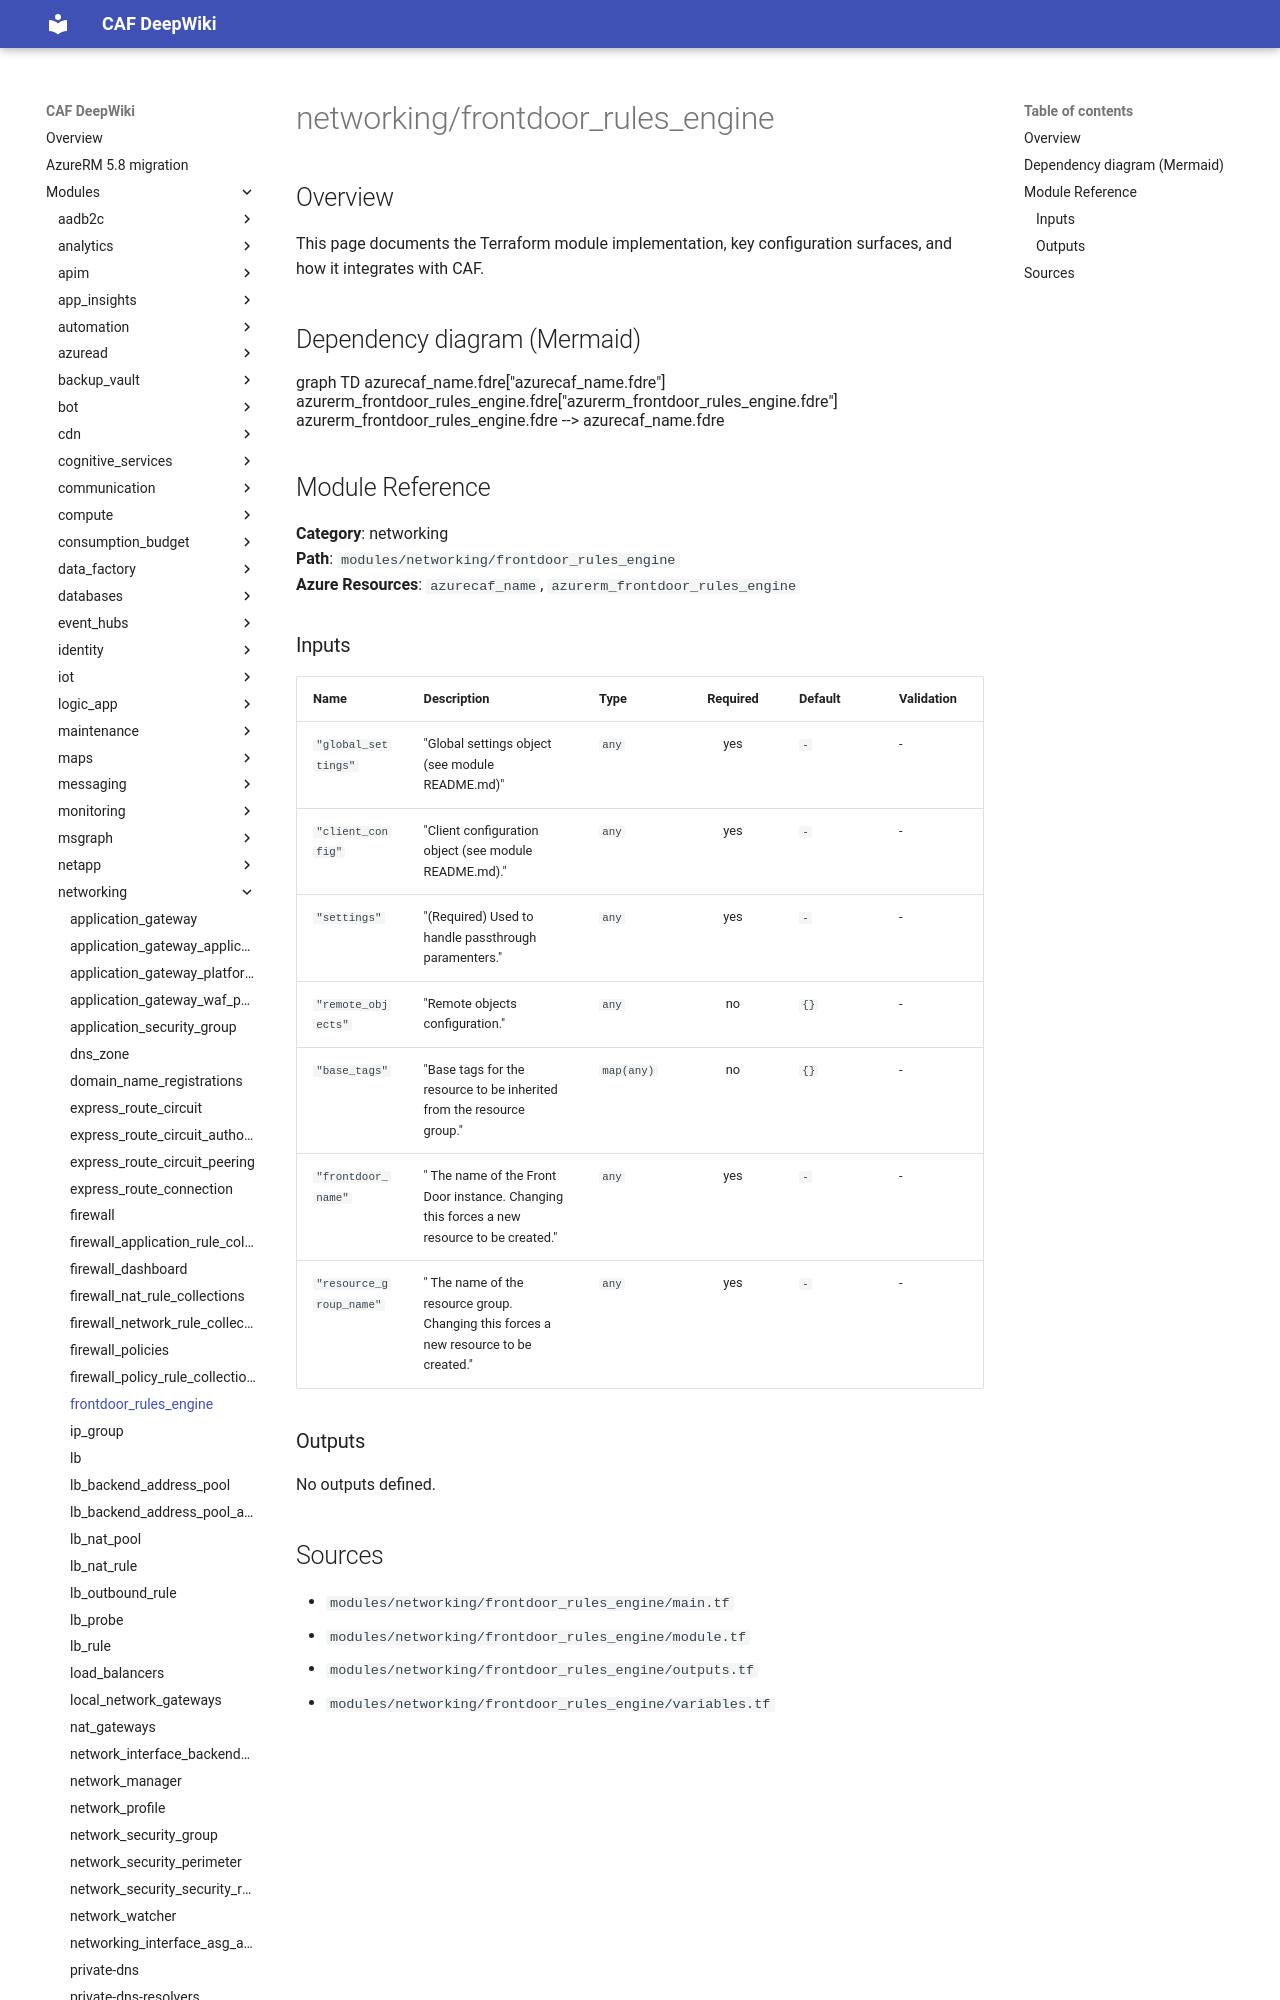

repository: aztfmodnew/terraform-azurerm-caf · page: modules/networking/frontdoor_rules_engine/index.html · generator: mkdocs

module "caf" {
  source  = "aztfmodnew/caf/azurerm"
  version = "~>4.26.1"
}

# frontdoor_rules_engine

## Inputs
| Name | Description | Type | Required |
|------|-------------|------|:--------:|
|name| The name of the Rules engine configuration. Changing this forces a new resource to be created.||True|
|frontdoor|The `frontdoor` block as defined below.|Block|True|
|resource_group|The `resource_group` block as defined below.|Block|True|
|rule| A `rule` block as defined below.| Block |True|
